Run: headless pygame with SDL's dummy video driver; simulated clock (each Clock.tick advances the game by its frame time, no real sleeping); random seed 0; keys injected as events and as key.get_pressed() state; mouse plan: one left click at the window centre at the start of phase 2, then a move to the lower-right quarter at the start of phase 3.
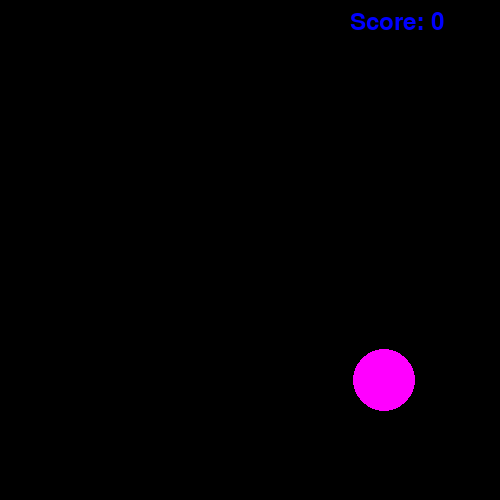
Frame 1 of 4 · flips 1–60 · no input
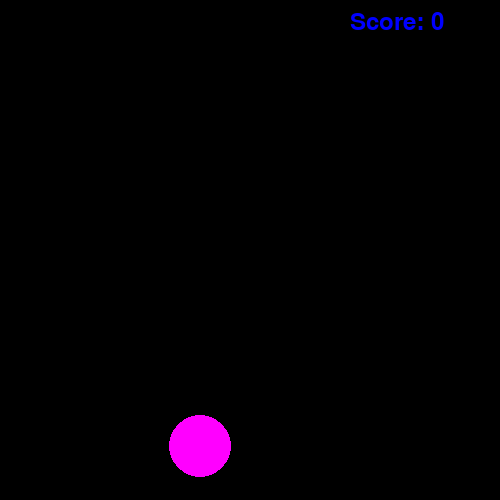
Frame 2 of 4 · flips 61–180 · clicked the window centre · tapped SPACE, RETURN · held RIGHT (→), D
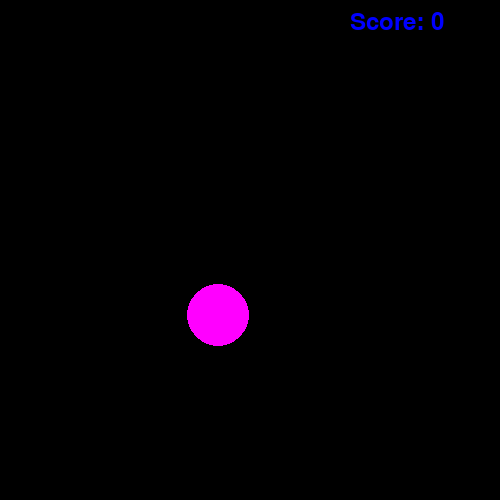
Frame 3 of 4 · flips 181–300 · moved the mouse to the lower-right quarter · held DOWN (↓), S
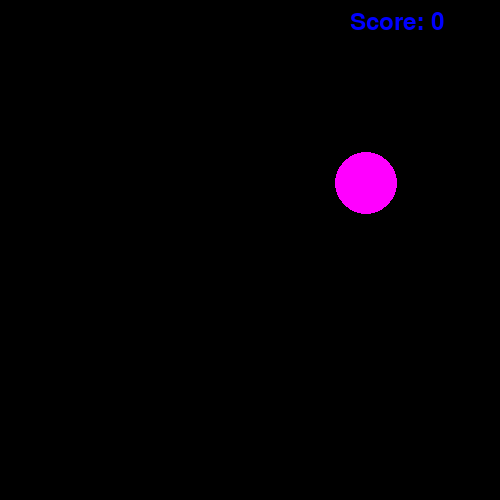
Frame 4 of 4 · flips 301–420 · held LEFT (←), A, UP (↑), W

The pygame program that drew these frames:

import pygame
from pygame.draw import *
from random import randint, random, choice

pygame.init()
pygame.font.init()
font = pygame.font.SysFont('arial', 36)


a = 500
b = 500
points = 0
FPS = 30
x = 0
y = 0
r = 0
screen = pygame.display.set_mode((a, b))

RED = (255, 0, 0)
BLUE = (0, 0, 255)
YELLOW = (255, 255, 0)
GREEN = (0, 255, 0)
MAGENTA = (255, 0, 255)
CYAN = (0, 255, 255)
BLACK = (0, 0, 0)
COLORS = [RED, BLUE, YELLOW, GREEN, MAGENTA, CYAN]


def new_ball():
    list_cor = []
    x = randint(100, 400)
    y = randint(100, 400)
    r = randint(30, 50)
    vx = randint(1, 30)
    vy = randint(1, 30)
    rand = [-1, 1]
    dx = random() * choice(rand) * vx
    dy = random() * choice(rand) * vy
    x += dx
    y += dy
    list_cor = list((x, y, r, dx, dy))
    return list_cor


def draw_ball(x, y, r, dx, dy, points):
    color = COLORS[randint(0, 5)]

    not_killed = True
    while not_killed:
        x += dx
        y += dy
        screen.fill(BLACK)
        circle(screen, color, (x, y), r)
        text_score = font.render(f'Score: {points}', True, BLUE)
        screen.blit(text_score, (350, 10))
        pygame.display.update()
        clock.tick(FPS)

        for event in pygame.event.get():

            if event.type == pygame.QUIT:
                pygame.quit()
            elif event.type == pygame.MOUSEBUTTONDOWN:
                position = pygame.mouse.get_pos()
                points, not_killed = click(event, x, y, r, position, points)
        if x + r >= a:
            dx = -dx
        if y + r >= b:
            dy = -dy
        if y - r <= 0:
            dy = -dy
        if x - r <= 0:
            dx = -dx
    return points


def click(event, x, y, r, position, points):
    not_killed = True
    if (position[0] > x - r and position[0] < x + r and position[1] > y - r and position[1] < y + r):
        points += 1
        print(f'Your points {points}')

        not_killed = False

    return points, not_killed


pygame.display.update()
clock = pygame.time.Clock()
finished = False

while not finished:
    new_balls = new_ball()
    x = new_balls[0]
    y = new_balls[1]
    r = new_balls[2]
    dx = new_balls[3]
    dy = new_balls[4]

    points = draw_ball(x, y, r, dx, dy, points)

    pygame.display.update()


    screen.fill(BLACK)

pygame.quit()
